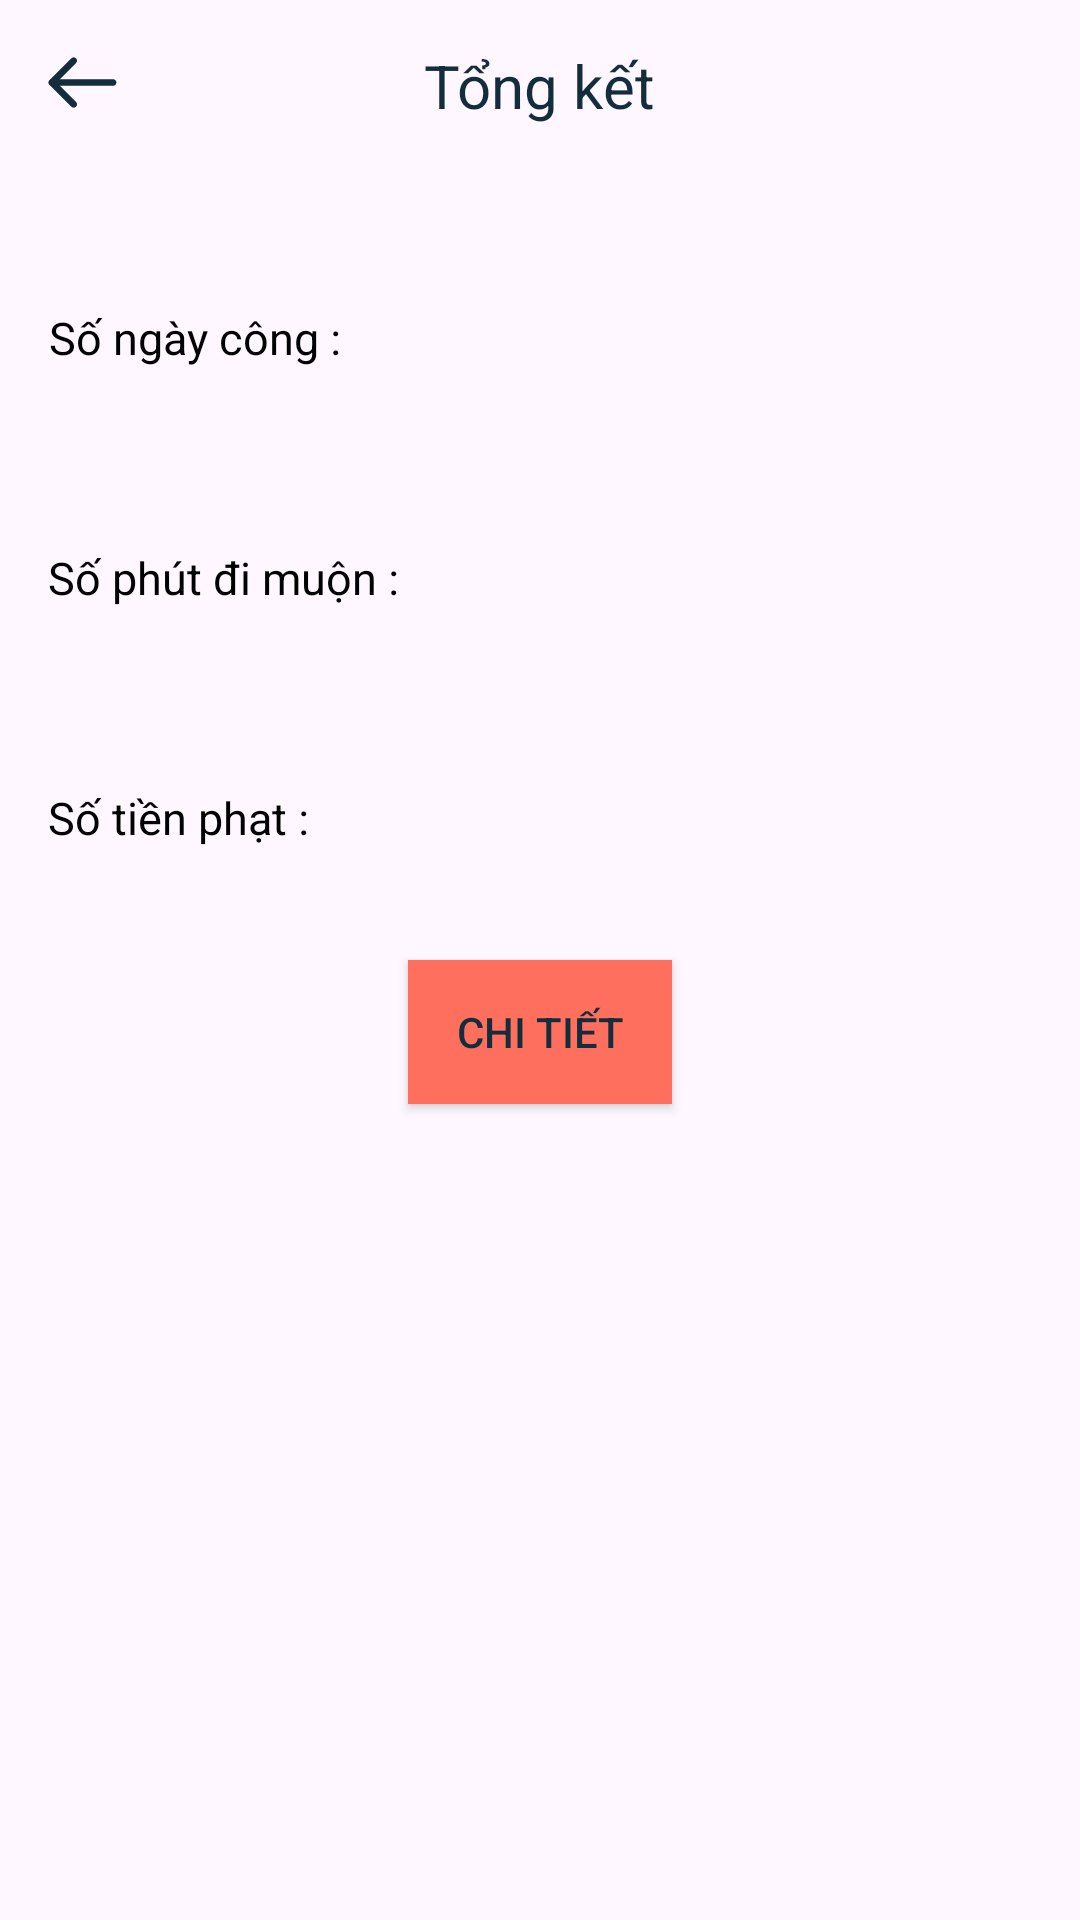

This screen was rendered from an Android layout file. Write that file and the resources it references.
<!-- AndroidManifest.xml: application theme Theme.QLNV -->
<!-- res/layout/activity_overall.xml -->
<?xml version="1.0" encoding="utf-8"?>
<LinearLayout xmlns:android="http://schemas.android.com/apk/res/android"
    xmlns:app="http://schemas.android.com/apk/res-auto"
    xmlns:tools="http://schemas.android.com/tools"
    android:layout_width="match_parent"
    android:layout_height="match_parent"
    android:orientation="vertical">



    <RelativeLayout
        android:layout_width="match_parent"
        android:layout_height="60dp">
        <ImageView
            android:padding="10dp"
            android:id="@+id/imgBack"
            android:src="@drawable/ic_back"
            android:layout_width="wrap_content"
            android:layout_height="wrap_content"/>
        <TextView
            android:layout_gravity="center"
            android:layout_width="wrap_content"
            android:layout_height="wrap_content"
            android:gravity="center"
            android:layout_centerHorizontal="true"
            android:layout_marginStart="15dp"
            android:layout_marginTop="15dp"
            android:layout_marginEnd="5dp"
            android:layout_marginBottom="5dp"
            android:text="Tổng kết"
            android:textSize="20sp" />
    </RelativeLayout>




    <LinearLayout
        android:layout_width="match_parent"
        android:layout_height="60dp"
        android:orientation="horizontal"
        android:paddingTop="5dp"
        android:layout_marginTop="20dp"
        android:layout_marginLeft="8dp">
        <TextView
            android:textSize="15dp"
            android:textColor="@color/black"
            android:layout_marginLeft="8dp"
            android:layout_marginRight="8dp"
            android:layout_width="wrap_content"
            android:layout_height="match_parent"
            android:gravity="center"
            android:text="Số ngày công :" />

        <TextView
            android:padding="4dp"
            android:layout_marginLeft="24dp"
            android:layout_marginRight="8dp"
            android:background="@drawable/rounded_edittext"
            android:id="@+id/tvWorkDay"
            android:gravity="center"
            android:layout_width="match_parent"
            android:layout_height="40dp"
            />

    </LinearLayout>


    <LinearLayout
        android:layout_width="match_parent"
        android:layout_height="60dp"
        android:orientation="horizontal"
        android:paddingTop="5dp"
        android:layout_marginTop="20dp"
        android:layout_marginLeft="8dp">
        <TextView
            android:textSize="15dp"
            android:textColor="@color/black"
            android:layout_marginLeft="8dp"
            android:layout_marginRight="8dp"
            android:layout_width="wrap_content"
            android:layout_height="match_parent"
            android:gravity="center"
            android:text="Số phút đi muộn :" />

        <TextView
            android:padding="4dp"
            android:layout_marginLeft="10dp"
            android:layout_marginRight="8dp"
            android:background="@drawable/rounded_edittext"
            android:id="@+id/tvLateMinute"
            android:gravity="center"
            android:layout_width="match_parent"
            android:layout_height="40dp"
            />
    </LinearLayout>


    <LinearLayout
        android:layout_width="match_parent"
        android:layout_height="60dp"
        android:orientation="horizontal"
        android:paddingTop="5dp"
        android:layout_marginTop="20dp"
        android:layout_marginLeft="8dp">
        <TextView
            android:textSize="15dp"
            android:textColor="@color/black"
            android:layout_marginLeft="8dp"
            android:layout_marginRight="8dp"
            android:layout_width="wrap_content"
            android:layout_height="match_parent"
            android:gravity="center"
            android:text="Số tiền phạt :" />

        <TextView
            android:padding="4dp"
            android:layout_marginLeft="40dp"
            android:layout_marginRight="8dp"
            android:background="@drawable/rounded_edittext"
            android:id="@+id/tvFine"
            android:gravity="center"
            android:layout_width="match_parent"
            android:layout_height="40dp"
            />
    </LinearLayout>


    <LinearLayout
        android:visibility="gone"
        android:layout_width="match_parent"
        android:layout_height="60dp"
        android:orientation="horizontal"
        android:paddingTop="5dp"
        android:layout_marginTop="20dp"
        android:layout_marginLeft="8dp">
        <TextView
            android:textSize="15dp"
            android:textColor="@color/black"
            android:layout_marginLeft="8dp"
            android:layout_marginRight="8dp"
            android:layout_width="wrap_content"
            android:layout_height="match_parent"
            android:gravity="center"
            android:text="Lương thực nhận :" />

        <TextView
            android:padding="4dp"
            android:layout_marginLeft="8dp"
            android:layout_marginRight="8dp"
            android:background="@drawable/rounded_edittext"
            android:id="@+id/tvSalary"
            android:gravity="center"
            android:layout_width="match_parent"
            android:layout_height="40dp"
            />
    </LinearLayout>


    <Button
        android:layout_gravity="center"
        android:id="@+id/btnDetail"
        android:layout_width="wrap_content"
        android:layout_height="wrap_content"
        android:layout_below="@id/task_assigned_name"
        android:layout_centerHorizontal="true"
        android:layout_marginStart="15dp"
        android:layout_marginTop="20dp"
        android:layout_marginEnd="15dp"
        android:layout_marginBottom="15dp"
        android:background="@color/peach"
        android:padding="10dp"
        android:text="Chi tiết" />

</LinearLayout>
<!-- resources referenced by this layout -->
<resources>
  <color name="black">#FF000000</color>
  <color name="peach">#FF6F5E</color>
  <!-- drawable ic_back (drawable) -->
  <vector xmlns:android="http://schemas.android.com/apk/res/android"
      android:width="35dp"
      android:height="35dp"
      android:viewportWidth="24"
      android:viewportHeight="24">
    <path
        android:pathData="M19,12.75C19.4142,12.75 19.75,12.4142 19.75,12C19.75,11.5858 19.4142,11.25 19,11.25V12.75ZM5,11.25C4.5858,11.25 4.25,11.5858 4.25,12C4.25,12.4142 4.5858,12.75 5,12.75V11.25ZM19,11.25H5V12.75H19V11.25Z"
        android:fillColor="#142D3D"/>
    <path
        android:pathData="M9.4697,17.5303C9.7626,17.8232 10.2374,17.8232 10.5303,17.5303C10.8232,17.2374 10.8232,16.7626 10.5303,16.4697L9.4697,17.5303ZM5,12L4.4697,11.4697C4.329,11.6103 4.25,11.8011 4.25,12C4.25,12.1989 4.329,12.3897 4.4697,12.5303L5,12ZM10.5303,7.5303C10.8232,7.2374 10.8232,6.7626 10.5303,6.4697C10.2374,6.1768 9.7626,6.1768 9.4697,6.4697L10.5303,7.5303ZM10.5303,16.4697L5.5303,11.4697L4.4697,12.5303L9.4697,17.5303L10.5303,16.4697ZM5.5303,12.5303L10.5303,7.5303L9.4697,6.4697L4.4697,11.4697L5.5303,12.5303Z"
        android:fillColor="#142D3D"/>
  </vector>
  <style name="Theme.QLNV" parent="Theme.Material3.Light.NoActionBar">
          
          
          <item name="colorPrimaryVariant">@color/purple_700</item>
          <item name="colorOnPrimary">@color/white</item>
          
          <item name="colorSecondary">@color/teal_200</item>
          <item name="colorSecondaryVariant">@color/teal_700</item>
          
          
          <item name="android:statusBarColor" tools:targetApi="l">?attr/colorPrimaryVariant</item>
          
          <item name="android:textColor">#142D3D</item>
          <item name="android:itemBackground">@color/white</item>
          <item name="colorPrimary">#f56863</item>
          <item name="colorPrimaryDark">#AE4945</item>
          <item name="colorAccent">#AE4945</item>
          
          <item name="colorOnSecondary">@color/white</item>
      </style>
  <color name="purple_700">#FF3700B3</color>
  <color name="white">#FFFFFFFF</color>
  <color name="teal_200">#FF03DAC5</color>
  <color name="teal_700">#FF018786</color>
</resources>
